Run: headless pygame with SDL's dummy video driver; simulated clock (each Clock.tick advances the game by its frame time, no real sleeping); random seed 0; keys injected as events and as key.get_pressed() state; mouse plan: one left click at the window centre at the start of phase 2, then a move to the lower-right quarter at the start of phase 3.
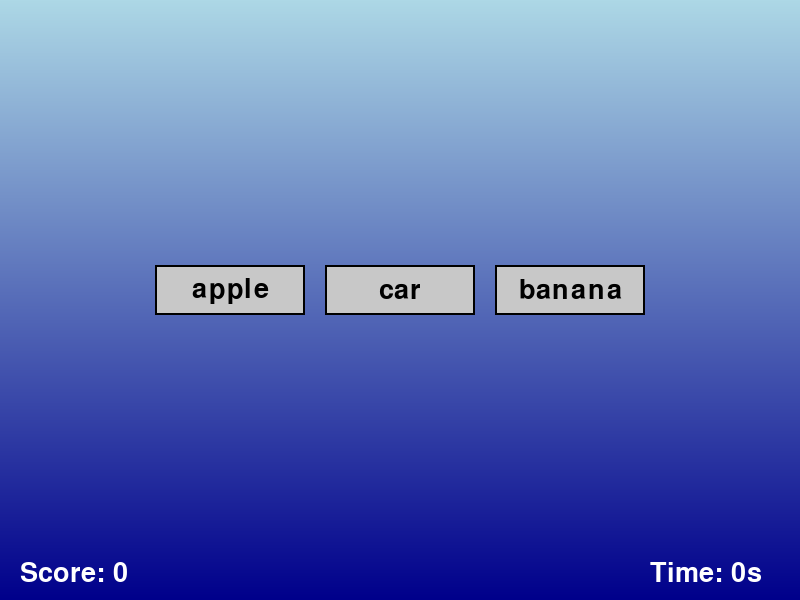
Frame 1 of 4 · flips 1–60 · no input
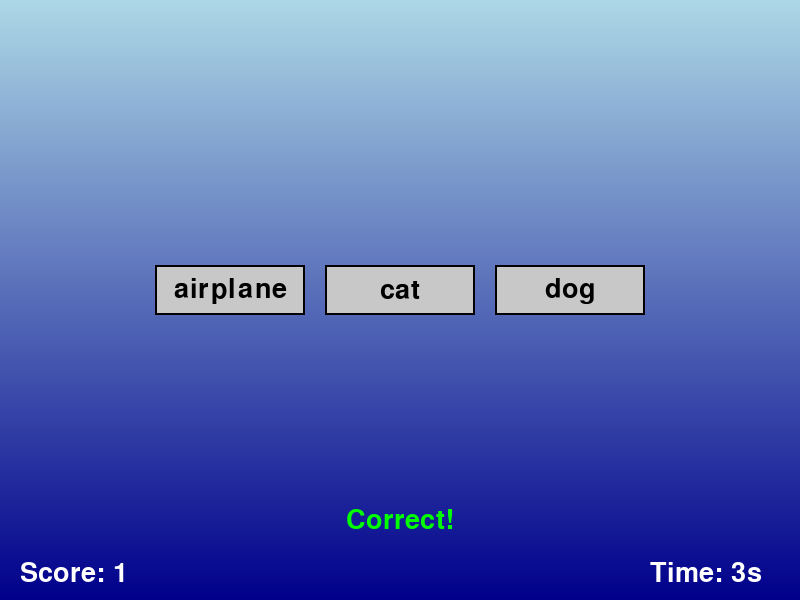
Frame 2 of 4 · flips 61–180 · clicked the window centre · tapped SPACE, RETURN · held RIGHT (→), D
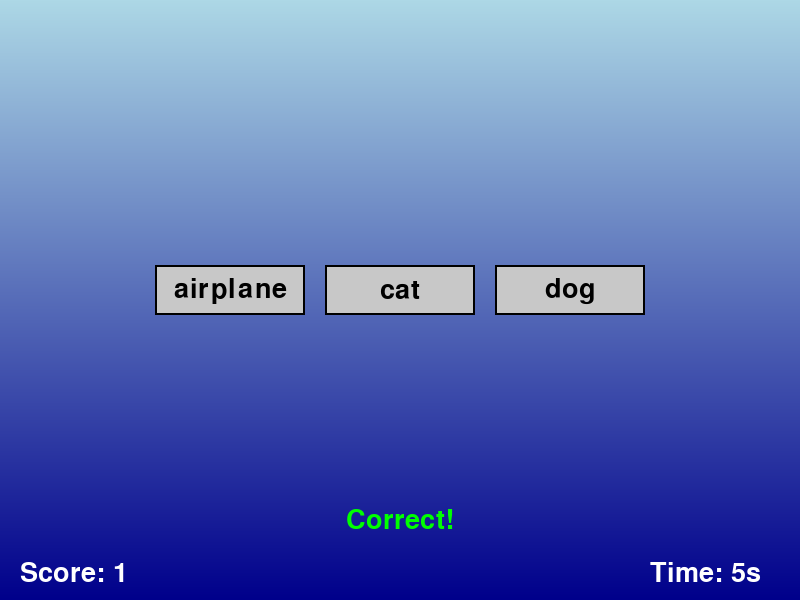
Frame 3 of 4 · flips 181–300 · moved the mouse to the lower-right quarter · held DOWN (↓), S
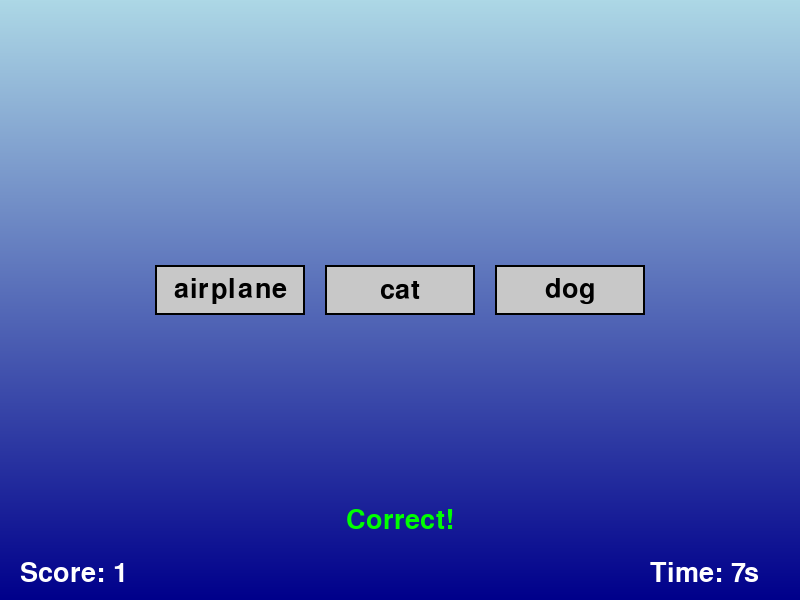
Frame 4 of 4 · flips 301–420 · held LEFT (←), A, UP (↑), W

The pygame program that drew these frames:

import pygame
import sys
import random  # Import the random module

# Initialize pygame
pygame.init()

# Colors
WHITE = (255, 255, 255)
BLACK = (0, 0, 0)
RED = (255, 0, 0)
GREEN = (0, 255, 0)
LIGHT_GRAY = (200, 200, 200)  # Light gray background for the boxes

# Screen dimensions
SCREEN_WIDTH = 800
SCREEN_HEIGHT = 600

# Font
FONT = pygame.font.SysFont("Droid Sans Mono", 40)

class Game:
    def __init__(self, puzzles, answers):
        self.screen = pygame.display.set_mode((SCREEN_WIDTH, SCREEN_HEIGHT))
        pygame.display.set_caption("Semantic Difference Puzzle Game")
        self.clock = pygame.time.Clock()
        self.puzzles = puzzles
        self.answers = answers
        self.current_puzzle = 0
        self.boxes = []
        self.score = 0  # Initialize score
        self.start_time = pygame.time.get_ticks()  # Start time in milliseconds
        self.feedback_message = ""  # Initialize feedback message
        self.feedback_color = BLACK  # Default color for feedback

    def create_boxes(self, words):
        # Shuffle the words to display them in random order
        random.shuffle(words)
        
        # Calculate box size and positions
        self.boxes = []
        box_width = 150
        box_height = 50
        padding = 20
        x_start = (SCREEN_WIDTH - (box_width * 3 + padding * 2)) // 2  # Center horizontally
        y_start = (SCREEN_HEIGHT - (box_height + padding * (len(words) // 3))) // 2  # Center vertically

        for i, word in enumerate(words):
            x = x_start + (i % 3) * (box_width + padding)  # Adjust for 3 boxes per row
            y = y_start + (i // 3) * (box_height + padding)
            box = pygame.Rect(x, y, box_width, box_height)
            self.boxes.append((box, word))

    def draw_gradient_background(self):
        # Draw gradient background from light to dark blue
        top_color = (173, 216, 230)  # Light blue
        bottom_color = (0, 0, 139)   # Dark blue
        
        for y in range(SCREEN_HEIGHT):
            # Interpolate color between top_color and bottom_color
            r = top_color[0] + (bottom_color[0] - top_color[0]) * y // SCREEN_HEIGHT
            g = top_color[1] + (bottom_color[1] - top_color[1]) * y // SCREEN_HEIGHT
            b = top_color[2] + (bottom_color[2] - top_color[2]) * y // SCREEN_HEIGHT
            pygame.draw.line(self.screen, (r, g, b), (0, y), (SCREEN_WIDTH, y))

    def draw_puzzle(self):
        # Draw the gradient background
        self.draw_gradient_background()
        
        # Draw the words in boxes
        for box, word in self.boxes:
            # Draw background for the box
            pygame.draw.rect(self.screen, LIGHT_GRAY, box)
            pygame.draw.rect(self.screen, BLACK, box, 2)  # Draw the border
            text_surface = FONT.render(word, True, BLACK)
            text_rect = text_surface.get_rect(center=box.center)  # Center the text in the box
            self.screen.blit(text_surface, text_rect.topleft)  # Position the text in the box

        # Draw the score at the bottom-left corner in white
        score_text = FONT.render(f"Score: {self.score}", True, WHITE)
        self.screen.blit(score_text, (20, SCREEN_HEIGHT - 40))  # Position at bottom-left

        # Calculate and display the elapsed time in white
        elapsed_time = (pygame.time.get_ticks() - self.start_time) // 1000  # Convert to seconds
        timer_text = FONT.render(f"Time: {elapsed_time}s", True, WHITE)
        self.screen.blit(timer_text, (SCREEN_WIDTH - 150, SCREEN_HEIGHT - 40))  # Position at bottom-right

        # Draw feedback message at the bottom center
        feedback_surface = FONT.render(self.feedback_message, True, self.feedback_color)
        feedback_rect = feedback_surface.get_rect(center=(SCREEN_WIDTH // 2, SCREEN_HEIGHT - 80))
        self.screen.blit(feedback_surface, feedback_rect.topleft)  # Position the feedback message

    def check_answer(self, selected_word):
        # Check if the selected word is correct
        if selected_word == self.answers[self.current_puzzle]:
            self.score += 1  # Increase score when correct answer is chosen
            self.feedback_message = "Correct!"  # Set feedback message
            self.feedback_color = GREEN  # Set feedback color to green
        else:
            self.feedback_message = "Wrong!"  # Set feedback message
            self.feedback_color = RED  # Set feedback color to red

        # Delay before moving to the next puzzle
        pygame.time.delay(1000)  # Delay for 1 second before moving on

        # Move to the next puzzle regardless of the answer correctness
        self.current_puzzle += 1
        if self.current_puzzle < len(self.puzzles):
            self.create_boxes(self.puzzles[self.current_puzzle])
        else:
            # Game completed, show total time and score
            total_time = (pygame.time.get_ticks() - self.start_time) // 1000  # Total time spent
            print(f"You've completed all puzzles! Total time: {total_time}s, Final Score: {self.score}")
            pygame.quit()
            sys.exit()

    def run(self):
        self.create_boxes(self.puzzles[self.current_puzzle])

        while True:
            for event in pygame.event.get():
                if event.type == pygame.QUIT:
                    pygame.quit()
                    sys.exit()
                if event.type == pygame.MOUSEBUTTONDOWN:
                    mouse_pos = event.pos
                    for box, word in self.boxes:
                        if box.collidepoint(mouse_pos):
                            self.check_answer(word)

            self.draw_puzzle()
            pygame.display.flip()
            self.clock.tick(60)

if __name__ == "__main__":
    puzzles = [
        ["apple", "banana", "car"],         # "car" is different from fruits
        ["dog", "cat", "airplane"],         # "airplane" is different from animals
        ["house", "tree", "fish"],          # "fish" is different from land-based objects
        ["sun", "moon", "laptop"],          # "laptop" is different from celestial objects
        ["table", "chair", "lion"],         # "lion" is different from furniture
        ["bus", "bicycle", "spoon"],        # "spoon" is different from vehicles
        ["shirt", "pants", "elephant"],     # "elephant" is different from clothing
        ["river", "mountain", "pen"],       # "pen" is different from natural features
        ["chicken", "cow", "phone"],        # "phone" is different from animals
        ["book", "magazine", "ocean"]       # "ocean" is different from reading materials
    ]

    answers = [
        "car",          # Different from fruits
        "airplane",     # Different from animals
        "fish",         # Different from land-based objects
        "laptop",       # Different from celestial objects
        "lion",         # Different from furniture
        "spoon",        # Different from vehicles
        "elephant",     # Different from clothing
        "pen",          # Different from natural features
        "phone",        # Different from animals
        "ocean"         # Different from reading materials
    ]

    game = Game(puzzles, answers)
    game.run()
